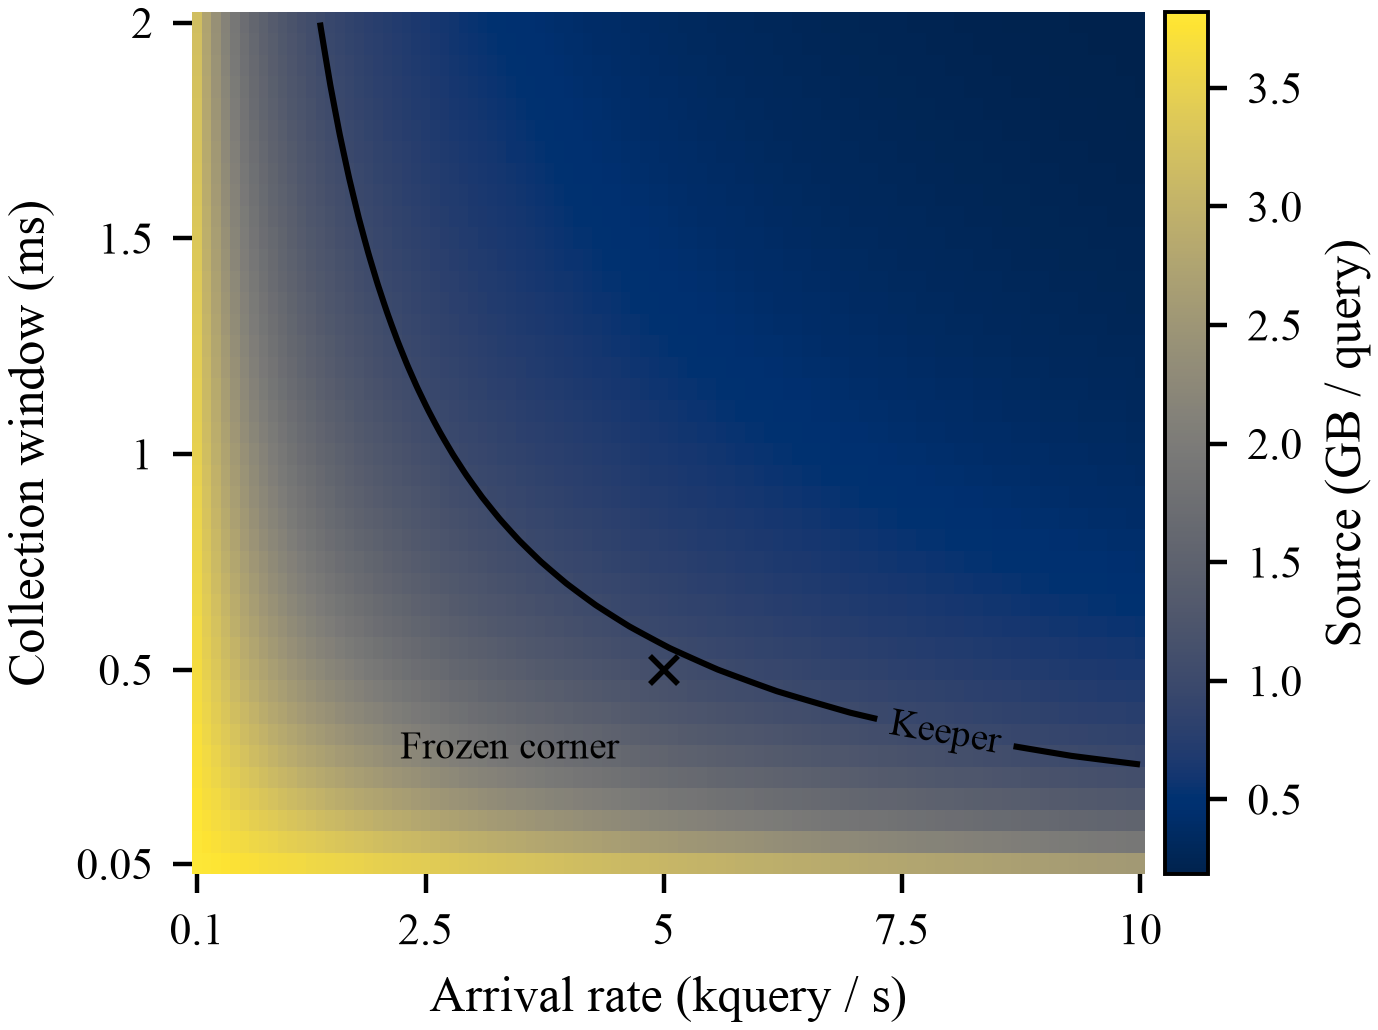

The file beside this chart, header and first rows:
lambda_qps, window_us, source_bytes_per_query
100, 50, 3820895522
200, 50, 3801980198
300, 50, 3783251232
400, 50, 3764705882
500, 50, 3746341463
600, 50, 3728155340
700, 50, 3710144928
800, 50, 3692307692
900, 50, 3674641148
1000, 50, 3657142857
1100, 50, 3639810427
1200, 50, 3622641509
1300, 50, 3605633803
1400, 50, 3588785047
1500, 50, 3572093023
1600, 50, 3555555556
1700, 50, 3539170507
1800, 50, 3522935780
1900, 50, 3506849315
2000, 50, 3490909091
2100, 50, 3475113122
2200, 50, 3459459459
2300, 50, 3443946188
2400, 50, 3428571429
2500, 50, 3413333333
2600, 50, 3398230088
2700, 50, 3383259912
2800, 50, 3368421053
2900, 50, 3353711790
3000, 50, 3339130435
3100, 50, 3324675325
3200, 50, 3310344828
3300, 50, 3296137339
3400, 50, 3282051282
3500, 50, 3268085106
3600, 50, 3254237288
3700, 50, 3240506329
3800, 50, 3226890756
3900, 50, 3213389121
4000, 50, 3200000000
4100, 50, 3186721992
4200, 50, 3173553719
4300, 50, 3160493827
4400, 50, 3147540984
4500, 50, 3134693878
4600, 50, 3121951220
4700, 50, 3109311741
4800, 50, 3096774194
4900, 50, 3084337349
5000, 50, 3072000000
5100, 50, 3059760956
5200, 50, 3047619048
5300, 50, 3035573123
5400, 50, 3023622047
5500, 50, 3011764706
5600, 50, 3000000000
5700, 50, 2988326848
5800, 50, 2976744186
5900, 50, 2965250965
6000, 50, 2953846154
... 3,940 more rows
